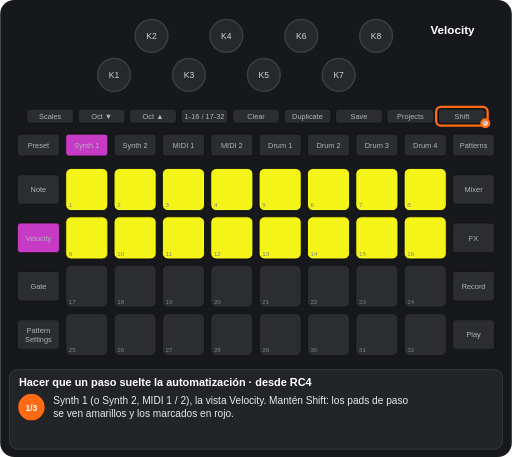
t = 0.00 s
t = 1.05 s: frame unchanged from t = 0.00 s, image omitted
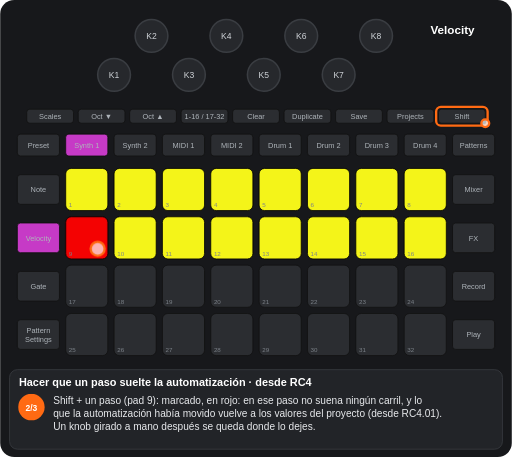
t = 2.11 s
t = 3.28 s: frame unchanged from t = 2.11 s, image omitted
t = 4.28 s: frame unchanged from t = 2.11 s, image omitted
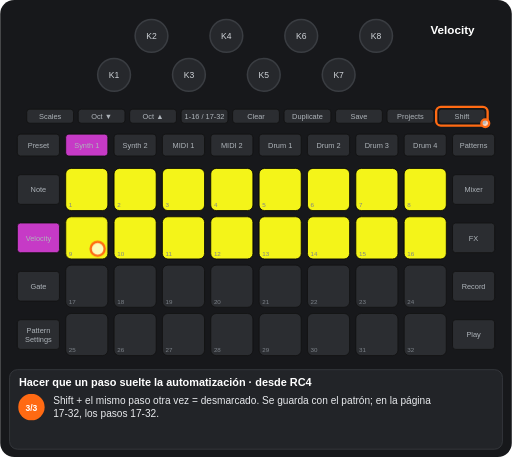
t = 5.58 s

The animated SVG that drew these frames (rendered in a browser with its animation timeline set to each time). Animation: 7 CSS @keyframes rules; one cycle of 6.56 s, repeats indefinitely.

<svg xmlns="http://www.w3.org/2000/svg" viewBox="0 0 656 586" width="656" height="586" font-family="Arial, Helvetica, sans-serif" role="img" aria-label="Hacer que un paso suelte la automatización · desde RC4"><title>Hacer que un paso suelte la automatización · desde RC4</title><style>.kb{fill:#26282c;stroke:#3a3d42;stroke-width:2}.kt{font-size:11px;fill:#cfd3d8;text-anchor:middle}.u{fill:#2b2d31;stroke:#111}.bt{font-size:9.5px;fill:#aeb4ba;text-anchor:middle}.pn{font-size:8px;fill:#7d838a}.pl{font-size:9.5px;font-weight:bold;text-anchor:middle}.kl{font-size:10px;fill:#cfd3d8;text-anchor:middle}.fg{fill:#fff;fill-opacity:.7;stroke:#ff6a13;stroke-width:3}.fo{fill:none;stroke:#ff6a13;stroke-width:3}.ta{fill:none;stroke:#ff6a13;stroke-width:3}.vw{font-size:15px;font-weight:bold;fill:#fff;text-anchor:middle}.ti{font-size:14px;font-weight:bold;fill:#fff}.cp{font-size:13px;fill:#e8eaed}.sn{font-size:11px;font-weight:bold;fill:#fff;text-anchor:middle}.b{animation:b .6s step-end infinite}@keyframes b{0%{opacity:1}50%{opacity:0}100%{opacity:0}}.v{animation:v 1.2s ease-in-out infinite}@keyframes v{0%{opacity:1}50%{opacity:.3}100%{opacity:1}}.g0{animation:kg0 6561ms step-end infinite}@keyframes kg0{0%{opacity:1}32.114%{opacity:0}70.218%{opacity:1}100%{opacity:1}}.g1{animation:kg1 6561ms step-end infinite;opacity:0}@keyframes kg1{0%{opacity:0}32.114%{opacity:1}70.218%{opacity:0}100%{opacity:0}}.g2{animation:kg2 6561ms step-end infinite;opacity:0}@keyframes kg2{0%{opacity:0}32.114%{opacity:1}100%{opacity:1}}.g3{animation:kg3 6561ms step-end infinite}@keyframes kg3{0%{opacity:1}32.114%{opacity:0}100%{opacity:0}}.g4{animation:kg4 6561ms step-end infinite;opacity:0}@keyframes kg4{0%{opacity:0}70.218%{opacity:1}100%{opacity:1}}</style><rect width="656" height="586" rx="18" fill="#17181b"/><circle cx="146" cy="96" r="21" class="kb"/><text x="146" y="100" class="kt">K1</text><circle cx="194" cy="46" r="21" class="kb"/><text x="194" y="50" class="kt">K2</text><circle cx="242" cy="96" r="21" class="kb"/><text x="242" y="100" class="kt">K3</text><circle cx="290" cy="46" r="21" class="kb"/><text x="290" y="50" class="kt">K4</text><circle cx="338" cy="96" r="21" class="kb"/><text x="338" y="100" class="kt">K5</text><circle cx="386" cy="46" r="21" class="kb"/><text x="386" y="50" class="kt">K6</text><circle cx="434" cy="96" r="21" class="kb"/><text x="434" y="100" class="kt">K7</text><circle cx="482" cy="46" r="21" class="kb"/><text x="482" y="50" class="kt">K8</text><rect x="34" y="140" width="60" height="18" rx="4" class="u"/><text x="64" y="152.5" class="bt">Scales</text><rect x="100" y="140" width="60" height="18" rx="4" class="u"/><text x="130" y="152.5" class="bt">Oct ▼</text><rect x="166" y="140" width="60" height="18" rx="4" class="u"/><text x="196" y="152.5" class="bt">Oct ▲</text><rect x="232" y="140" width="60" height="18" rx="4" class="u"/><text x="262" y="152.5" class="bt">1-16 / 17-32</text><rect x="298" y="140" width="60" height="18" rx="4" class="u"/><text x="328" y="152.5" class="bt">Clear</text><rect x="364" y="140" width="60" height="18" rx="4" class="u"/><text x="394" y="152.5" class="bt">Duplicate</text><rect x="430" y="140" width="60" height="18" rx="4" class="u"/><text x="460" y="152.5" class="bt">Save</text><rect x="496" y="140" width="60" height="18" rx="4" class="u"/><text x="526" y="152.5" class="bt">Projects</text><rect x="562" y="140" width="60" height="18" rx="4" class="u"/><text x="592" y="152.5" class="bt">Shift</text><rect x="22" y="172" width="54" height="28" rx="4" class="u"/><text x="49" y="189.5" class="bt">Preset</text><rect x="84" y="172" width="54" height="28" rx="4" class="u"/><text x="111" y="189.5" class="bt">Synth 1</text><rect x="146" y="172" width="54" height="28" rx="4" class="u"/><text x="173" y="189.5" class="bt">Synth 2</text><rect x="208" y="172" width="54" height="28" rx="4" class="u"/><text x="235" y="189.5" class="bt">MIDI 1</text><rect x="270" y="172" width="54" height="28" rx="4" class="u"/><text x="297" y="189.5" class="bt">MIDI 2</text><rect x="332" y="172" width="54" height="28" rx="4" class="u"/><text x="359" y="189.5" class="bt">Drum 1</text><rect x="394" y="172" width="54" height="28" rx="4" class="u"/><text x="421" y="189.5" class="bt">Drum 2</text><rect x="456" y="172" width="54" height="28" rx="4" class="u"/><text x="483" y="189.5" class="bt">Drum 3</text><rect x="518" y="172" width="54" height="28" rx="4" class="u"/><text x="545" y="189.5" class="bt">Drum 4</text><rect x="580" y="172" width="54" height="28" rx="4" class="u"/><text x="607" y="189.5" class="bt">Patterns</text><rect x="22" y="224" width="54" height="38" rx="4" class="u"/><text x="49" y="246.5" class="bt">Note</text><rect x="580" y="224" width="54" height="38" rx="4" class="u"/><text x="607" y="246.5" class="bt">Mixer</text><rect x="22" y="286" width="54" height="38" rx="4" class="u"/><text x="49" y="308.5" class="bt">Velocity</text><rect x="580" y="286" width="54" height="38" rx="4" class="u"/><text x="607" y="308.5" class="bt">FX</text><rect x="22" y="348" width="54" height="38" rx="4" class="u"/><text x="49" y="370.5" class="bt">Gate</text><rect x="580" y="348" width="54" height="38" rx="4" class="u"/><text x="607" y="370.5" class="bt">Record</text><rect x="22" y="410" width="54" height="38" rx="4" class="u"/><text x="49" y="427" class="bt">Pattern</text><text x="49" y="438" class="bt">Settings</text><rect x="580" y="410" width="54" height="38" rx="4" class="u"/><text x="607" y="432.5" class="bt">Play</text><rect x="84" y="216" width="54" height="54" rx="7" class="u"/><rect x="146" y="216" width="54" height="54" rx="7" class="u"/><rect x="208" y="216" width="54" height="54" rx="7" class="u"/><rect x="270" y="216" width="54" height="54" rx="7" class="u"/><rect x="332" y="216" width="54" height="54" rx="7" class="u"/><rect x="394" y="216" width="54" height="54" rx="7" class="u"/><rect x="456" y="216" width="54" height="54" rx="7" class="u"/><rect x="518" y="216" width="54" height="54" rx="7" class="u"/><rect x="84" y="278" width="54" height="54" rx="7" class="u"/><rect x="146" y="278" width="54" height="54" rx="7" class="u"/><rect x="208" y="278" width="54" height="54" rx="7" class="u"/><rect x="270" y="278" width="54" height="54" rx="7" class="u"/><rect x="332" y="278" width="54" height="54" rx="7" class="u"/><rect x="394" y="278" width="54" height="54" rx="7" class="u"/><rect x="456" y="278" width="54" height="54" rx="7" class="u"/><rect x="518" y="278" width="54" height="54" rx="7" class="u"/><rect x="84" y="340" width="54" height="54" rx="7" class="u"/><rect x="146" y="340" width="54" height="54" rx="7" class="u"/><rect x="208" y="340" width="54" height="54" rx="7" class="u"/><rect x="270" y="340" width="54" height="54" rx="7" class="u"/><rect x="332" y="340" width="54" height="54" rx="7" class="u"/><rect x="394" y="340" width="54" height="54" rx="7" class="u"/><rect x="456" y="340" width="54" height="54" rx="7" class="u"/><rect x="518" y="340" width="54" height="54" rx="7" class="u"/><rect x="84" y="402" width="54" height="54" rx="7" class="u"/><rect x="146" y="402" width="54" height="54" rx="7" class="u"/><rect x="208" y="402" width="54" height="54" rx="7" class="u"/><rect x="270" y="402" width="54" height="54" rx="7" class="u"/><rect x="332" y="402" width="54" height="54" rx="7" class="u"/><rect x="394" y="402" width="54" height="54" rx="7" class="u"/><rect x="456" y="402" width="54" height="54" rx="7" class="u"/><rect x="518" y="402" width="54" height="54" rx="7" class="u"/><rect x="84" y="216" width="54" height="54" rx="7" fill="#ffff19" fill-opacity="0.95" stroke="#000"/><rect x="146" y="216" width="54" height="54" rx="7" fill="#ffff19" fill-opacity="0.95" stroke="#000"/><rect x="208" y="216" width="54" height="54" rx="7" fill="#ffff19" fill-opacity="0.95" stroke="#000"/><rect x="270" y="216" width="54" height="54" rx="7" fill="#ffff19" fill-opacity="0.95" stroke="#000"/><rect x="332" y="216" width="54" height="54" rx="7" fill="#ffff19" fill-opacity="0.95" stroke="#000"/><rect x="394" y="216" width="54" height="54" rx="7" fill="#ffff19" fill-opacity="0.95" stroke="#000"/><rect x="456" y="216" width="54" height="54" rx="7" fill="#ffff19" fill-opacity="0.95" stroke="#000"/><rect x="518" y="216" width="54" height="54" rx="7" fill="#ffff19" fill-opacity="0.95" stroke="#000"/><rect x="146" y="278" width="54" height="54" rx="7" fill="#ffff19" fill-opacity="0.95" stroke="#000"/><rect x="208" y="278" width="54" height="54" rx="7" fill="#ffff19" fill-opacity="0.95" stroke="#000"/><rect x="270" y="278" width="54" height="54" rx="7" fill="#ffff19" fill-opacity="0.95" stroke="#000"/><rect x="332" y="278" width="54" height="54" rx="7" fill="#ffff19" fill-opacity="0.95" stroke="#000"/><rect x="394" y="278" width="54" height="54" rx="7" fill="#ffff19" fill-opacity="0.95" stroke="#000"/><rect x="456" y="278" width="54" height="54" rx="7" fill="#ffff19" fill-opacity="0.95" stroke="#000"/><rect x="518" y="278" width="54" height="54" rx="7" fill="#ffff19" fill-opacity="0.95" stroke="#000"/><g class="g0"><rect x="84" y="278" width="54" height="54" rx="7" fill="#ffff19" fill-opacity="0.95" stroke="#000"/></g><g class="g1"><rect x="84" y="278" width="54" height="54" rx="7" fill="#ff0000" fill-opacity="0.95" stroke="#000"/></g><text x="88" y="266" class="pn">1</text><text x="150" y="266" class="pn">2</text><text x="212" y="266" class="pn">3</text><text x="274" y="266" class="pn">4</text><text x="336" y="266" class="pn">5</text><text x="398" y="266" class="pn">6</text><text x="460" y="266" class="pn">7</text><text x="522" y="266" class="pn">8</text><text x="88" y="328" class="pn">9</text><text x="150" y="328" class="pn">10</text><text x="212" y="328" class="pn">11</text><text x="274" y="328" class="pn">12</text><text x="336" y="328" class="pn">13</text><text x="398" y="328" class="pn">14</text><text x="460" y="328" class="pn">15</text><text x="522" y="328" class="pn">16</text><text x="88" y="390" class="pn">17</text><text x="150" y="390" class="pn">18</text><text x="212" y="390" class="pn">19</text><text x="274" y="390" class="pn">20</text><text x="336" y="390" class="pn">21</text><text x="398" y="390" class="pn">22</text><text x="460" y="390" class="pn">23</text><text x="522" y="390" class="pn">24</text><text x="88" y="452" class="pn">25</text><text x="150" y="452" class="pn">26</text><text x="212" y="452" class="pn">27</text><text x="274" y="452" class="pn">28</text><text x="336" y="452" class="pn">29</text><text x="398" y="452" class="pn">30</text><text x="460" y="452" class="pn">31</text><text x="522" y="452" class="pn">32</text><rect x="84" y="172" width="54" height="28" rx="4" fill="#c63ac6" stroke="#111"/><text x="111" y="189.5" class="bt" fill="#111">Synth 1</text><rect x="22" y="286" width="54" height="38" rx="4" fill="#c63ac6" stroke="#111"/><text x="49" y="308.5" class="bt" fill="#111">Velocity</text><text x="580" y="44" class="vw">Velocity</text><rect x="559" y="137" width="66" height="24" rx="6" class="fo"/><circle cx="622" cy="158" r="5" class="fg"/><g class="g2"><circle cx="125" cy="319" r="9" class="fg"/></g><rect x="12" y="474" width="632" height="102" rx="10" fill="#222428" stroke="#3a3d42"/><text x="24" y="495" class="ti">Hacer que un paso suelte la automatización · desde RC4</text><g class="g3"><circle cx="40" cy="522" r="17" fill="#ff6a13"/><text x="40" y="526.5" class="sn">1/3</text><text x="68" y="518" class="cp">Synth 1 (o Synth 2, MIDI 1 / 2), la vista Velocity. Mantén Shift: los pads de paso</text><text x="68" y="535" class="cp">se ven amarillos y los marcados en rojo.</text></g><g class="g1"><circle cx="40" cy="522" r="17" fill="#ff6a13"/><text x="40" y="526.5" class="sn">2/3</text><text x="68" y="518" class="cp">Shift + un paso (pad 9): marcado, en rojo: en ese paso no suena ningún carril, y lo</text><text x="68" y="535" class="cp">que la automatización había movido vuelve a los valores del proyecto (desde RC4.01).</text><text x="68" y="552" class="cp">Un knob girado a mano después se queda donde lo dejes.</text></g><g class="g4"><circle cx="40" cy="522" r="17" fill="#ff6a13"/><text x="40" y="526.5" class="sn">3/3</text><text x="68" y="518" class="cp">Shift + el mismo paso otra vez = desmarcado. Se guarda con el patrón; en la página</text><text x="68" y="535" class="cp">17-32, los pasos 17-32.</text></g></svg>
